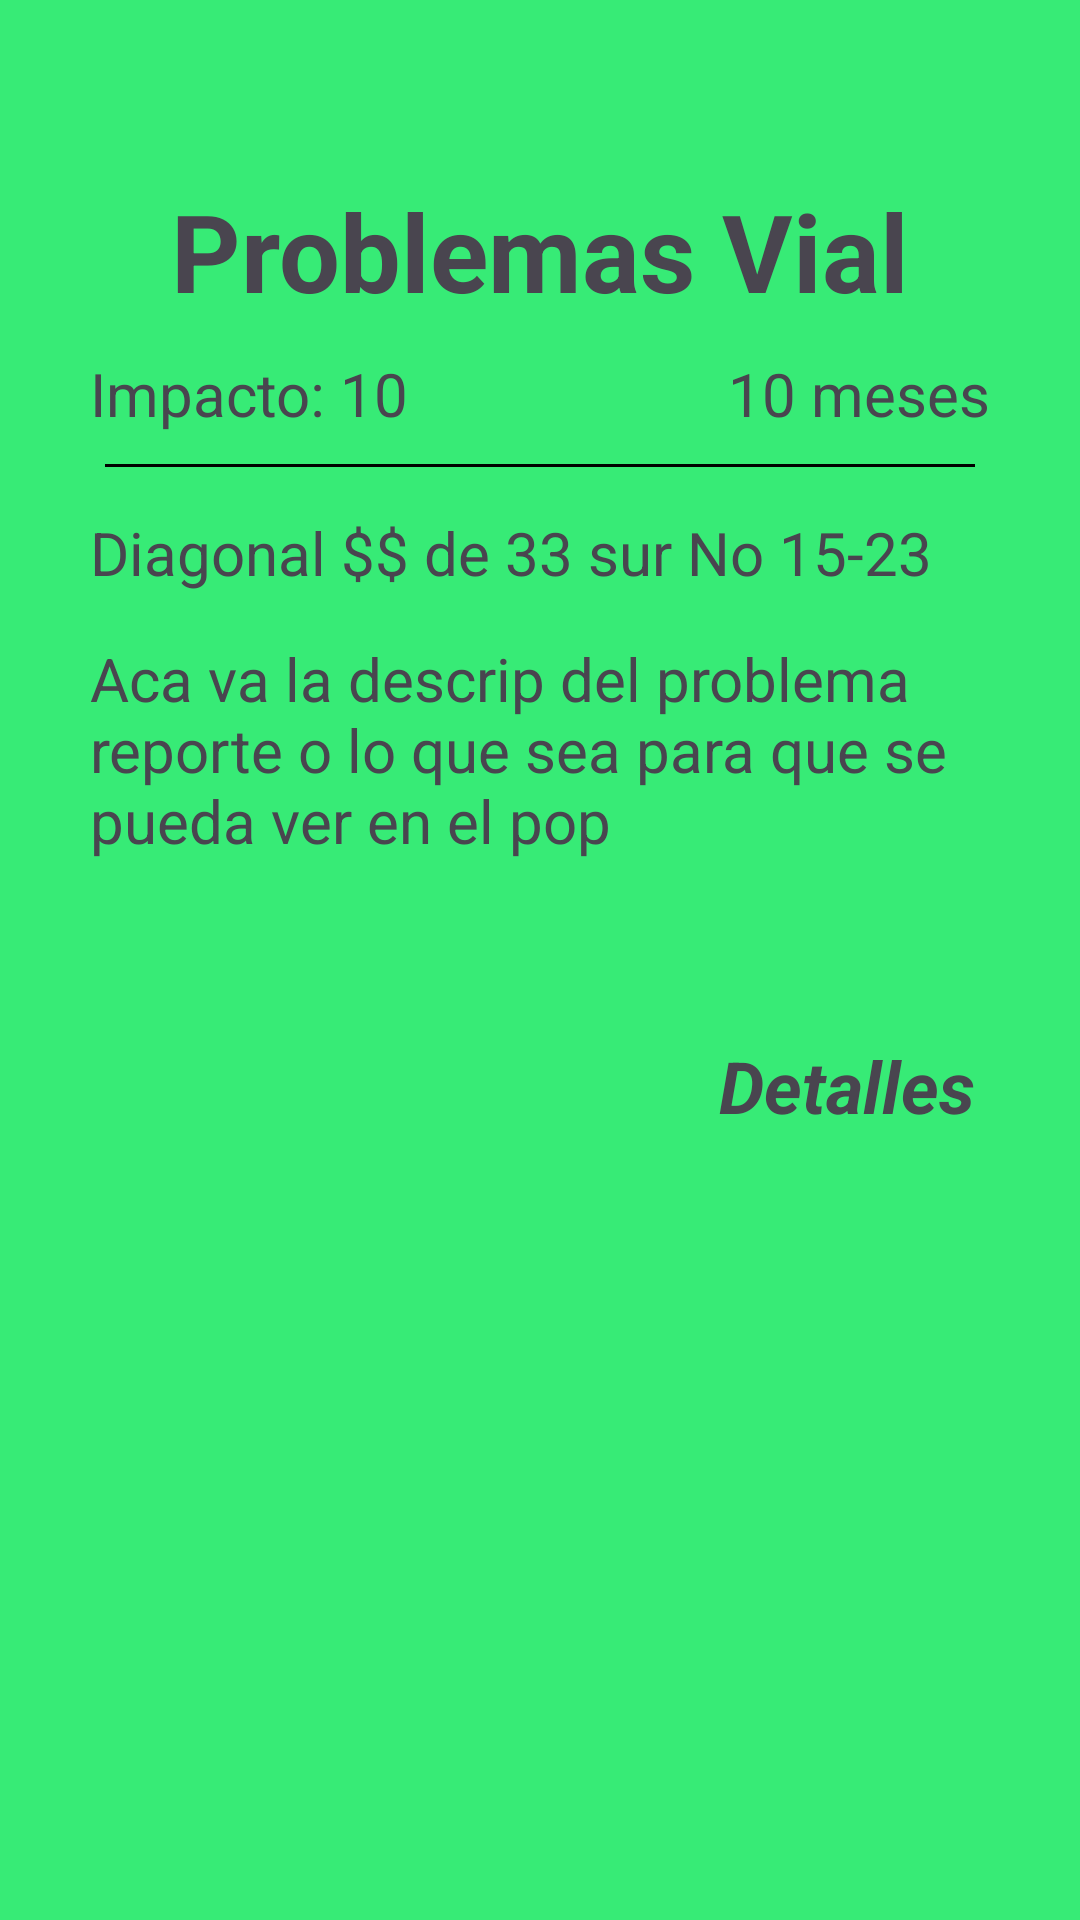

This screen was rendered from an Android layout file. Write that file and the resources it references.
<!-- AndroidManifest.xml: application theme Theme.Proyecto -->
<!-- res/layout/activity_popup_cliente.xml -->
<?xml version="1.0" encoding="utf-8"?>
<androidx.constraintlayout.widget.ConstraintLayout xmlns:android="http://schemas.android.com/apk/res/android"
    xmlns:app="http://schemas.android.com/apk/res-auto"
    xmlns:tools="http://schemas.android.com/tools"
    android:layout_width="match_parent"
    android:layout_height="match_parent"
    android:background="@color/fondo"
    tools:context=".PopupCliente">

    <TextView
        android:id="@+id/TituloPopC"
        android:layout_width="wrap_content"
        android:layout_height="wrap_content"
        android:text="Problemas Vial"
        android:textSize="36dp"
        android:textStyle="bold"
        app:layout_constraintBottom_toBottomOf="parent"
        app:layout_constraintEnd_toEndOf="parent"
        app:layout_constraintStart_toStartOf="parent"
        app:layout_constraintTop_toTopOf="parent"
        app:layout_constraintVertical_bias="0.1" />

    <TextView
        android:id="@+id/ImpactoPopC"
        android:layout_width="150dp"
        android:layout_height="wrap_content"
        android:text="Impacto: 10"
        android:textSize="20dp"
        android:layout_marginStart="30dp"
        app:layout_constraintBottom_toBottomOf="parent"
        app:layout_constraintEnd_toStartOf="@+id/guionPopC"
        app:layout_constraintHorizontal_bias="0.15"
        app:layout_constraintStart_toStartOf="parent"
        app:layout_constraintTop_toBottomOf="@id/TituloPopC"
        app:layout_constraintVertical_bias="0.02" />

    <TextView
        android:id="@+id/guionPopC"
        android:layout_width="0dp"
        android:layout_height="wrap_content"
        android:text="-"
        android:textAlignment="center"
        android:textSize="20dp"
        android:textStyle="bold"
        app:layout_constraintBottom_toBottomOf="parent"
        app:layout_constraintEnd_toStartOf="@+id/tiempoPopC"
        app:layout_constraintHorizontal_bias="0"
        app:layout_constraintStart_toEndOf="@+id/ImpactoPopC"
        app:layout_constraintTop_toBottomOf="@id/TituloPopC"
        app:layout_constraintVertical_bias="0.02" />

    <TextView
        android:id="@+id/tiempoPopC"
        android:layout_width="150dp"
        android:layout_height="wrap_content"
        android:text="10 meses"
        android:textAlignment="textEnd"
        android:layout_marginEnd="30dp"
        android:textSize="20dp"
        app:layout_constraintBottom_toBottomOf="parent"
        app:layout_constraintEnd_toEndOf="parent"
        app:layout_constraintStart_toEndOf="@+id/guionPopC"
        app:layout_constraintTop_toBottomOf="@id/TituloPopC"
        app:layout_constraintVertical_bias="0.02" />

    <View
        android:id="@+id/linea"
        android:layout_width="0dp"
        android:layout_height="1dp"
        android:layout_marginStart="35dp"
        android:layout_marginEnd="35dp"
        android:layout_marginTop="10dp"
        android:background="@color/black"
        app:layout_constraintEnd_toEndOf="parent"
        app:layout_constraintHorizontal_bias="0.0"
        app:layout_constraintStart_toStartOf="parent"
        app:layout_constraintTop_toBottomOf="@+id/guionPopC"
        app:layout_constraintBottom_toTopOf="@id/DireccionPopC"/>

    <TextView
        android:id="@+id/DireccionPopC"
        android:layout_width="0dp"
        android:layout_height="wrap_content"
        android:layout_marginStart="30dp"
        android:layout_marginEnd="30dp"
        android:layout_marginTop="15dp"
        android:text="Diagonal $$ de 33 sur No 15-23"
        android:textSize="20dp"
        app:layout_constraintEnd_toEndOf="parent"
        app:layout_constraintStart_toStartOf="parent"
        app:layout_constraintTop_toBottomOf="@id/linea"
        app:layout_constraintBottom_toTopOf="@id/DescripcionPopC"/>

    <TextView
        android:id="@+id/DescripcionPopC"
        android:layout_width="0dp"
        android:layout_height="120dp"
        android:layout_marginStart="30dp"
        android:layout_marginEnd="30dp"
        android:layout_marginTop="15dp"
        android:text="Aca va la descrip del problema reporte o lo que sea para que se pueda ver en el pop"
        android:textSize="20dp"
        app:layout_constraintEnd_toEndOf="parent"
        app:layout_constraintStart_toStartOf="parent"
        app:layout_constraintTop_toBottomOf="@id/DireccionPopC" />



    <TextView
        android:id="@+id/detallesPopC"
        android:layout_width="0dp"
        android:layout_height="wrap_content"
        android:text="Detalles"
        android:textAlignment="textEnd"
        android:textSize="24dp"
        android:textStyle="italic|bold"
        android:layout_marginEnd="35dp"
        android:layout_marginTop="5dp"
        app:layout_constraintBottom_toBottomOf="parent"
        app:layout_constraintEnd_toEndOf="parent"
        app:layout_constraintHorizontal_bias="0"
        app:layout_constraintStart_toEndOf="@+id/ImpactoPopC"
        app:layout_constraintTop_toBottomOf="@id/DescripcionPopC"
        app:layout_constraintVertical_bias="0.03" />

</androidx.constraintlayout.widget.ConstraintLayout>
<!-- resources referenced by this layout -->
<resources>
  <color name="black">#FF000000</color>
  <color name="fondo">#37EB76</color>
  <style name="Theme.Proyecto" parent="Base.Theme.Proyecto" />
  <style name="Base.Theme.Proyecto" parent="Theme.Material3.DayNight.NoActionBar">
          
          
      </style>
</resources>
